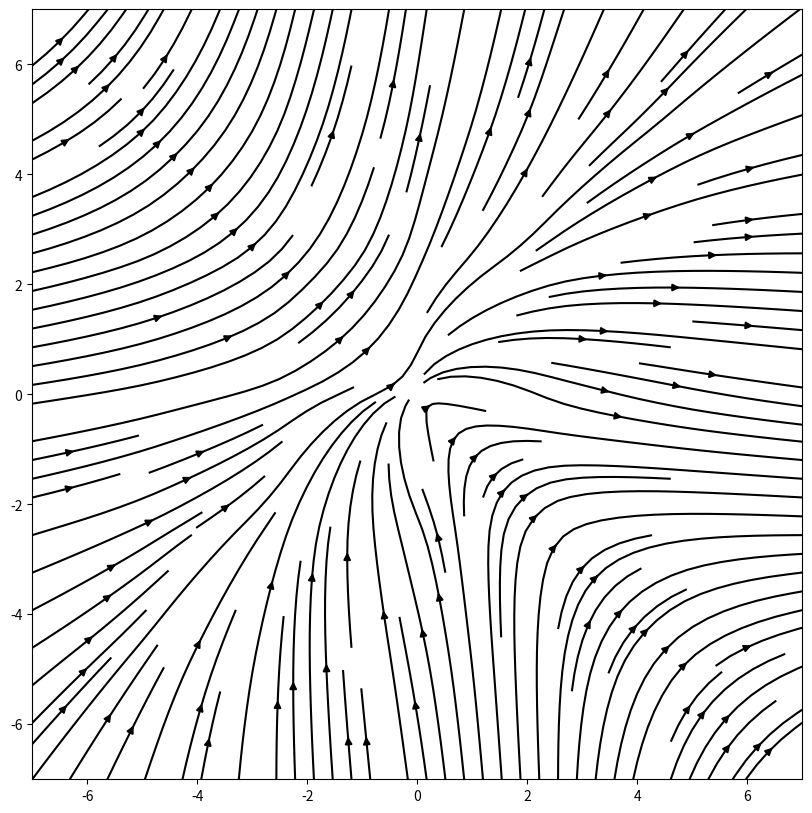

Reproduce this figure in Python.
# -*- coding: utf-8 -*-
"""
Created on Mon Jul 18 18:08:06 2022

[redacted]
"""

import numpy as np
import matplotlib.pyplot as plt 

np.set_printoptions(suppress=True, linewidth=200, precision=2)

lim = 7.
detail = 7
c = np.linspace(-lim, lim, detail)
X, Y = np.meshgrid(c, c)

getR = lambda x, y: np.sqrt(x**2, y**2)
get0 = lambda x, y: np.arctan2(y, x)

R = getR(X, Y)
THETA = get0(X, Y)

#%%
R1, T1 = np.meshgrid(np.linspace(0.01,lim,detail), np.linspace(0, 2*np.pi, detail*2))

getX = lambda r, t: r * np.cos(t)
getY = lambda r, t: r * np.sin(t)

X1 = getX(R1, T1)
Y1 = getY(R1, T1)


"""
Try out:
    X, Y meshgrid
    get r
    get 0
    
    create new r matrix with linspace -> np.tile(arr, (Theta.shape[0], 1))
    compute Br, B0
    compute X, Y back
    


"""



#%%
fu = lambda x, y: x**2 + y
fv = lambda x, y: - x + y**2

U = fu(X, Y)
V = fv(X, Y)



plt.figure(figsize=(10, 10))
ax = plt.subplot()
ax.set_aspect( 1 )
ax.set_xlim(-lim, lim)
ax.set_ylim(-lim, lim)

ax.streamplot(X, Y, U, V, density=1.4, linewidth=None, color="black")
# ax.quiver(X, Y, U, V, color="b")
print("")